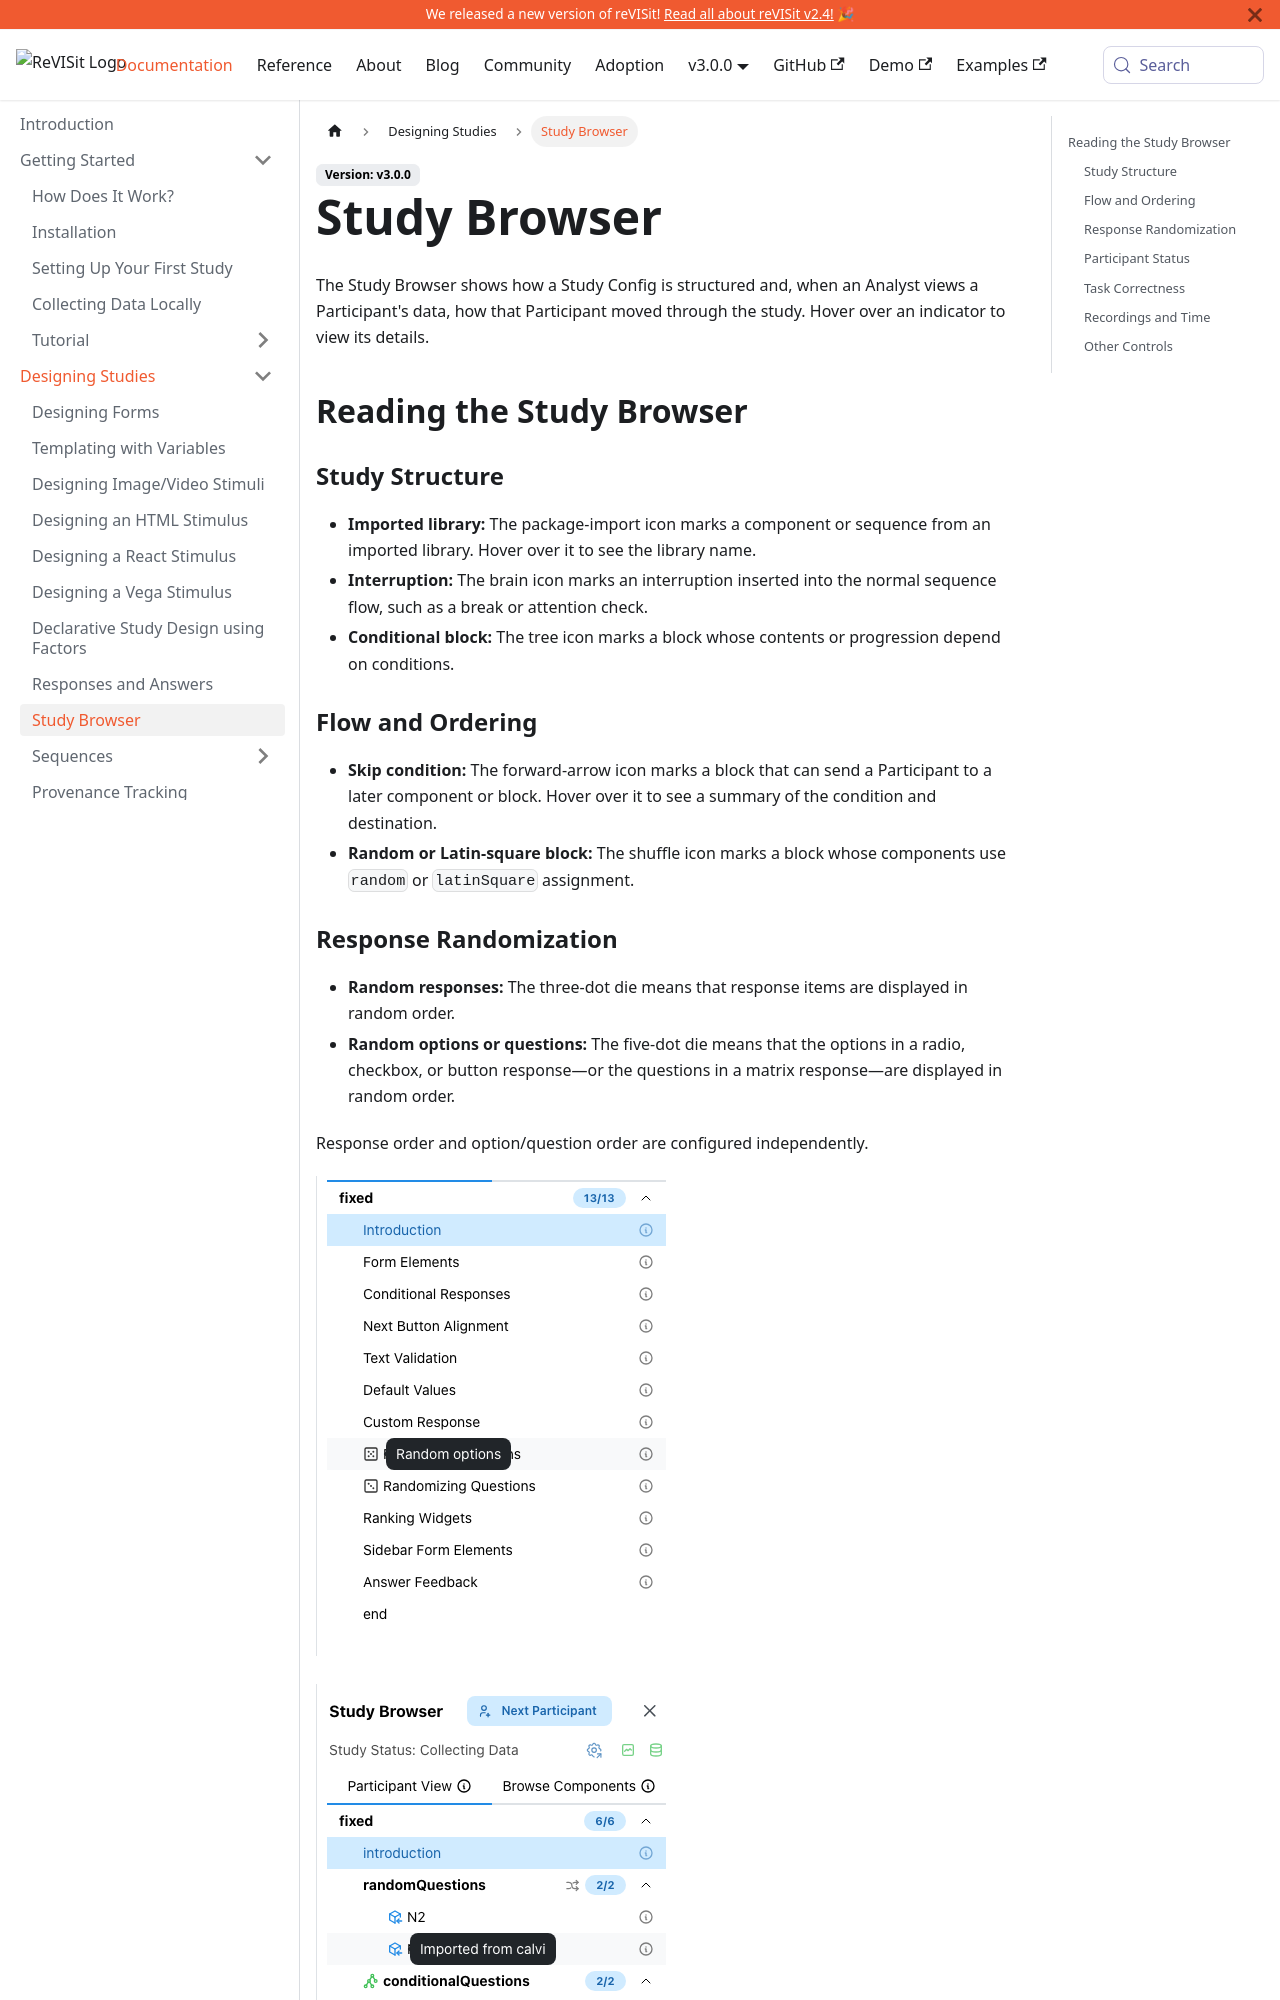

repository: revisit-studies/reVISit-studies.github.io · page: docs/designing-studies/study-browser/index.html · generator: docusaurus

# Study Browser

The Study Browser shows how a Study Config is structured and, when an Analyst views a Participant's data, how that Participant moved through the study. Hover over an indicator to view its details.


## Reading the Study Browser

### Study Structure

- **Imported library:** The package-import icon marks a component or sequence from an imported library. Hover over it to see the library name.
- **Interruption:** The brain icon marks an interruption inserted into the normal sequence flow, such as a break or attention check.
- **Conditional block:** The tree icon marks a block whose contents or progression depend on conditions.


### Flow and Ordering

- **Skip condition:** The forward-arrow icon marks a block that can send a Participant to a later component or block. Hover over it to see a summary of the condition and destination.
- **Random or Latin-square block:** The shuffle icon marks a block whose components use `random` or `latinSquare` assignment.


### Response Randomization

- **Random responses:** The three-dot die means that response items are displayed in random order.
- **Random options or questions:** The five-dot die means that the options in a radio, checkbox, or button response—or the questions in a matrix response—are displayed in random order.

Response order and option/question order are configured independently.


### Participant Status

These icons describe the Participant's overall study status, not whether an individual task response was correct.

- **Completed:** Green checkmark.
- **In progress:** Blue progress ring.
- **Rejected:** Red X.
